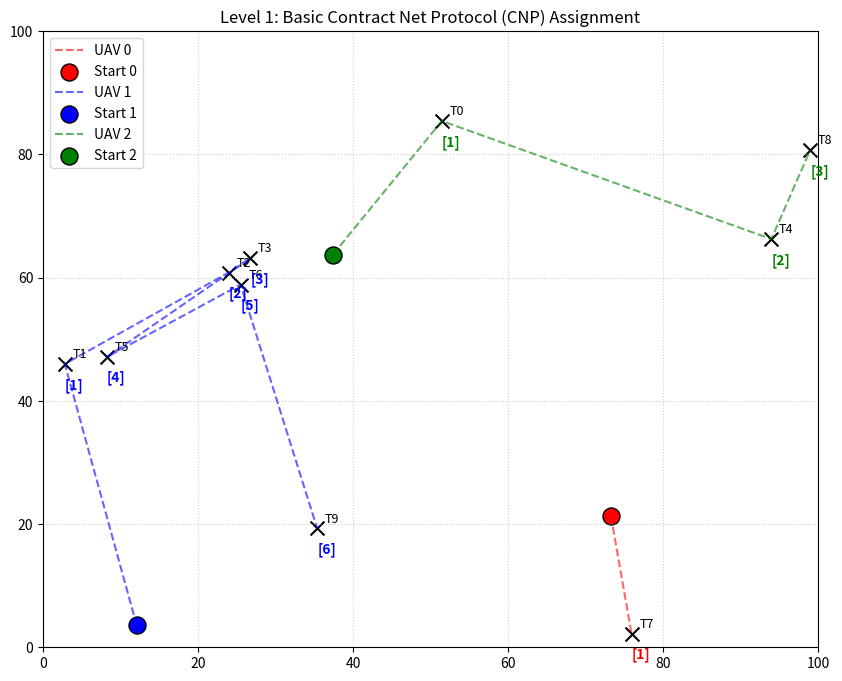

Source code (Python):
import numpy as np
import matplotlib.pyplot as plt

class UAV:
    def __init__(self, uav_id, start_pos):
        self.id = uav_id
        self.current_pos = np.array(start_pos)
        self.path = [np.array(start_pos)]  # 记录路径用于画图
        self.assigned_tasks = []           # 记录中标的任务ID
        self.total_cost = 0.0              # 累计飞行距离

    def calculate_bid(self, task_pos):
        """
        投标函数：计算从当前位置到任务位置的欧几里得距离
        """
        dist = np.linalg.norm(self.current_pos - task_pos)
        return dist

    def award_task(self, task, cost):
        """
        中标处理：更新位置，记录任务
        """
        self.assigned_tasks.append(task['id'])
        self.total_cost += cost
        
        # 核心逻辑：模拟无人机飞往该任务点，更新当前位置
        # 这样下一次竞拍时，是基于新位置计算距离的
        self.current_pos = task['pos']
        self.path.append(task['pos'])

class ContractNetProtocol:
    def __init__(self, num_uavs=3, num_tasks=10, area_size=100):
        self.area_size = area_size
        
        # 1. 初始化无人机 (随机位置)
        self.uavs = []
        for i in range(num_uavs):
            pos = np.random.rand(2) * area_size
            self.uavs.append(UAV(i, pos))
            
        # 2. 初始化任务点 (随机位置)
        self.tasks = []
        for i in range(num_tasks):
            self.tasks.append({
                'id': i,
                'pos': np.random.rand(2) * area_size
            })

    def run_auction(self):
        print(f"{'='*10} 开始拍卖 {'='*10}")
        
        # 简单的序贯拍卖：按任务列表顺序逐个拍卖
        # 注意：这种方法的缺点是结果受任务发布顺序影响（这是Level 1的局限性）
        for task in self.tasks:
            print(f"\n正在拍卖任务 ID: {task['id']} (位置: {task['pos'].round(1)})")
            
            bids = []
            
            # --- 招标与投标阶段 ---
            for uav in self.uavs:
                bid_price = uav.calculate_bid(task['pos'])
                bids.append((uav, bid_price))
                print(f"  -> UAV {uav.id} 报价 (距离): {bid_price:.2f}")
            
            # --- 赢家判定阶段 (Winner Determination) ---
            # 选择报价最低（距离最近）的无人机
            winner_uav, min_cost = min(bids, key=lambda x: x[1])
            
            # --- 签约阶段 ---
            winner_uav.award_task(task, min_cost)
            print(f"  *** 恭喜 UAV {winner_uav.id} 中标！成本: {min_cost:.2f}")

    def plot_results(self):
        plt.figure(figsize=(10, 8))
        plt.title("Level 1: Basic Contract Net Protocol (CNP) Assignment")
        plt.xlim(0, self.area_size)
        plt.ylim(0, self.area_size)
        
        colors = ['red', 'blue', 'green', 'orange', 'purple']
        
        # 画出所有任务点
        for task in self.tasks:
            plt.scatter(task['pos'][0], task['pos'][1], c='black', marker='x', s=100)
            plt.text(task['pos'][0]+1, task['pos'][1]+1, f"T{task['id']}", fontsize=9)

        # 画出无人机轨迹
        for i, uav in enumerate(self.uavs):
            path = np.array(uav.path)
            c = colors[i % len(colors)]
            
            # 画路径线
            plt.plot(path[:, 0], path[:, 1], c=c, linestyle='--', alpha=0.6, label=f'UAV {uav.id}')
            
            # 画起点
            plt.scatter(path[0][0], path[0][1], c=c, marker='o', s=150, edgecolors='black', label=f'Start {uav.id}')
            
            # 标注中标任务顺序
            for idx, task_id in enumerate(uav.assigned_tasks):
                # 找到该任务的位置
                t_pos = self.tasks[task_id]['pos']
                # 在图上标出执行顺序
                plt.text(t_pos[0], t_pos[1]-4, f"[{idx+1}]", color=c, fontweight='bold')

        plt.legend()
        plt.grid(True, linestyle=':', alpha=0.6)
        plt.show()

# 运行模拟
if __name__ == "__main__":
    sim = ContractNetProtocol()
    sim.run_auction()
    sim.plot_results()
